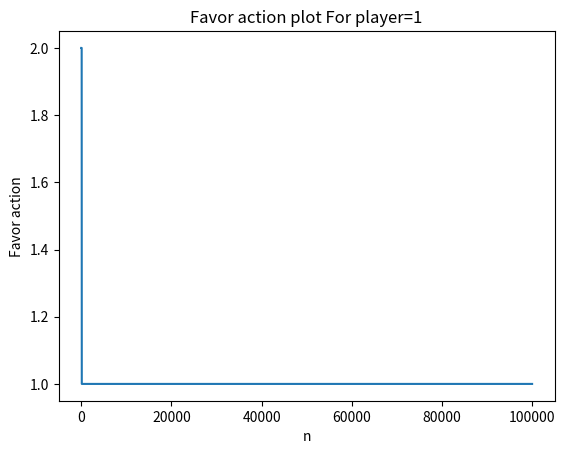
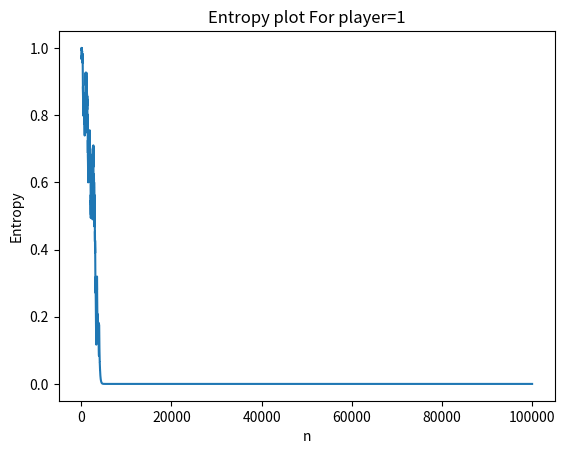
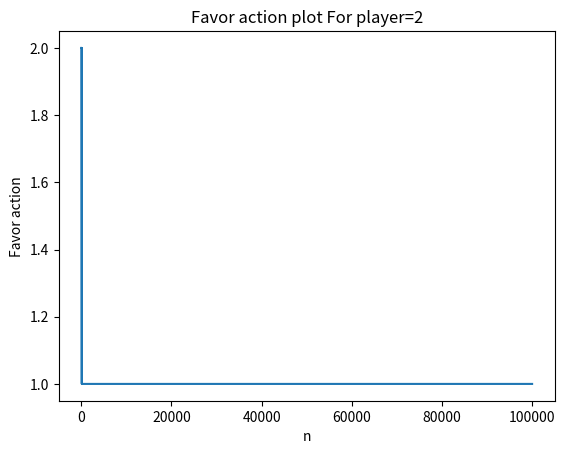
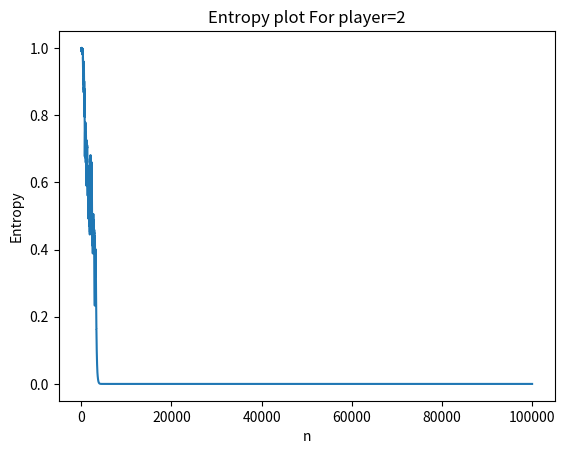
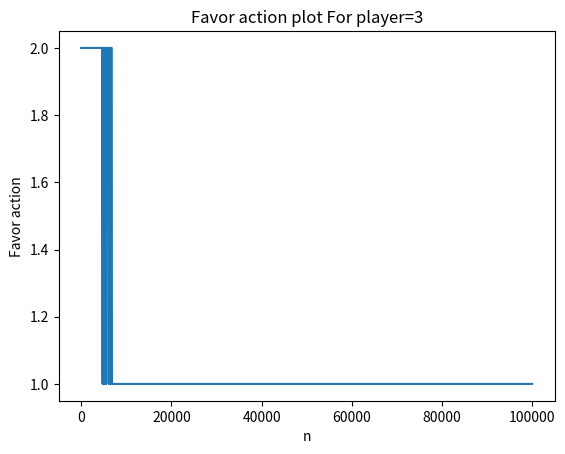
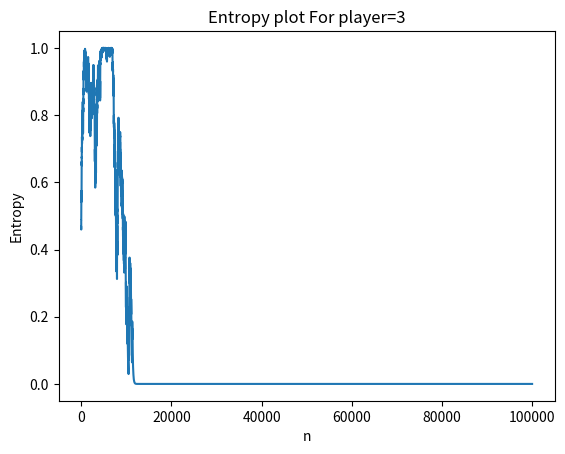
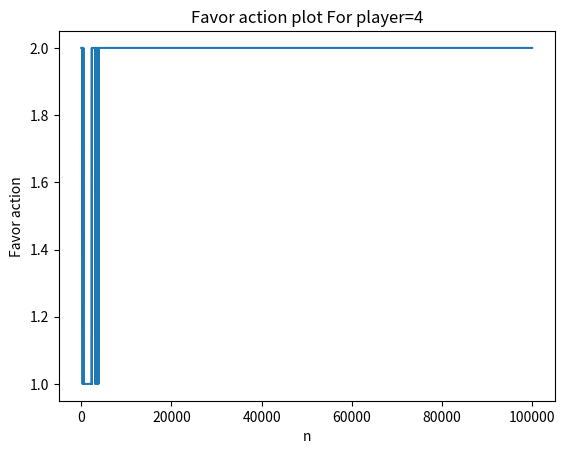
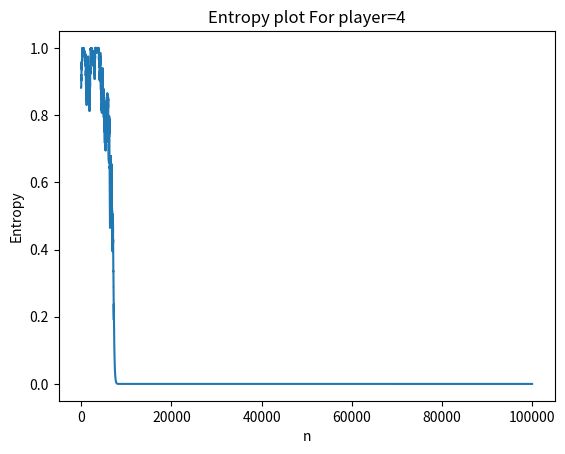
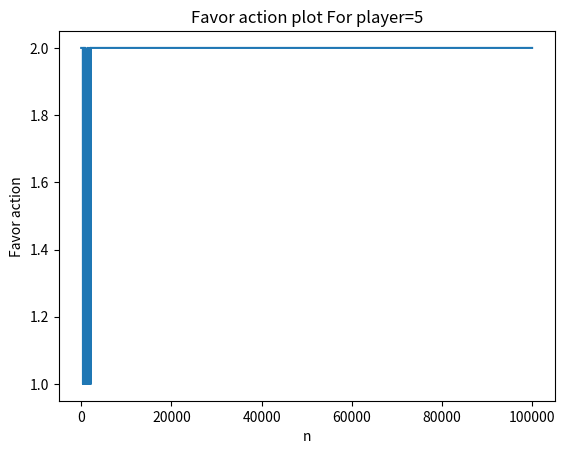
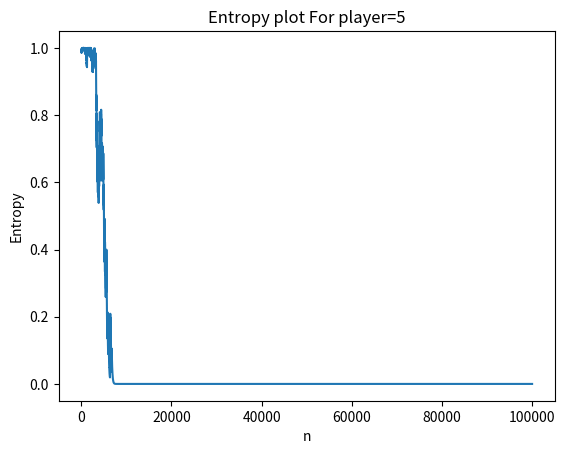
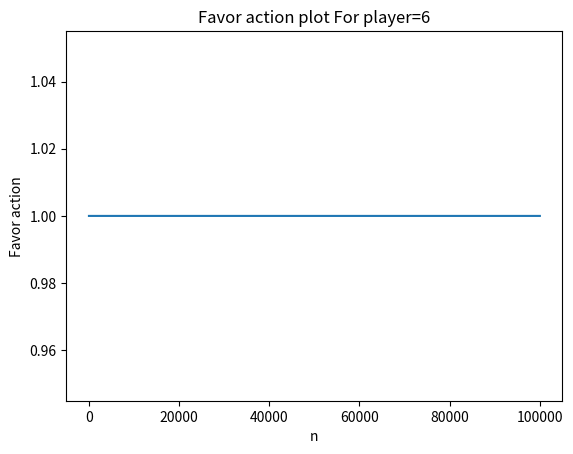
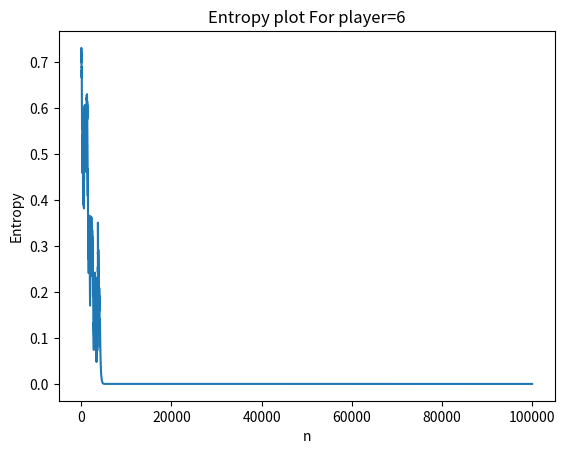
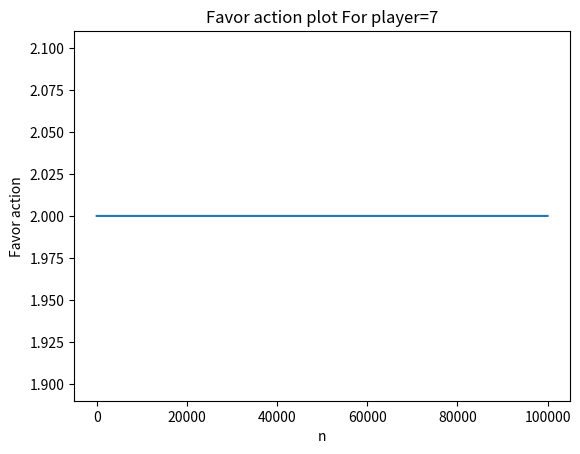
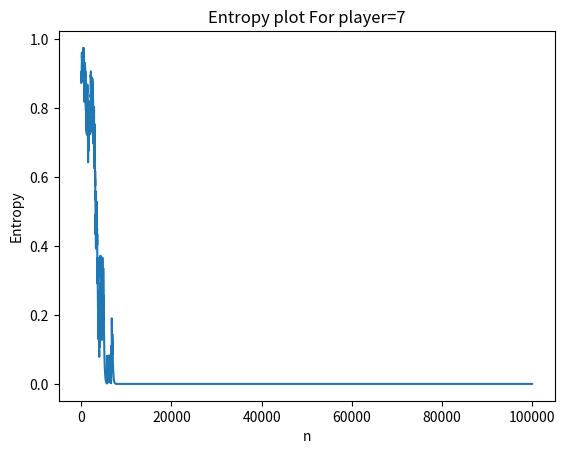
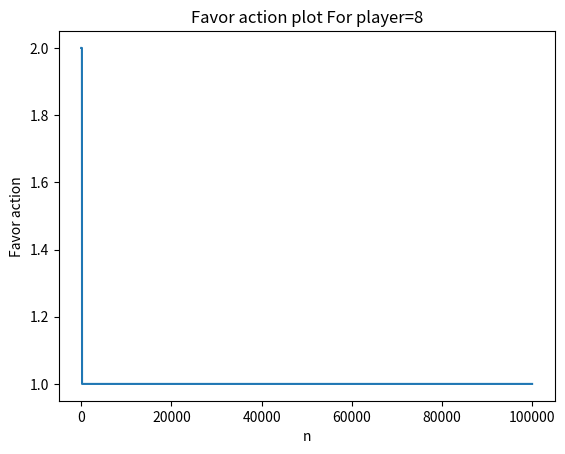
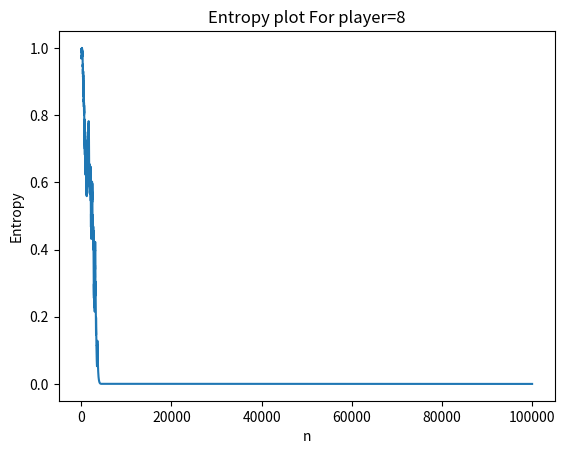

The matplotlib source for these figures, in order:
import math
import numpy as np
import matplotlib.pyplot as plt
import random
from typing import List


class Automata:
    def __init__(self, r, lambda_1, lambda_2):
        self.r = int(r)
        self.lambda_1 = lambda_1
        self.lambda_2 = lambda_2
        if (r == 0):
            raise ValueError("Must have at least one action.")
        self.probability_list = [1 / self.r for x in range(self.r)]
        self.action_selected_list = []
        self.action_last = -1
        self.entropy_list = []
        self.favor_action_list = []
        self.reward_history=[]
    def set_probability_list(self,probability_list):
        if len(probability_list)==self.r:
            self.probability_list = probability_list

    def decision(self):
        random_value = random.uniform(0, 1)
        if(random_value<self.probability_list[0]):
            self.action_last=1
        else:
            self.action_last=2
        # self.action_last = np.random.choice(np.arange(1, self.r + 1), 1, self.probability_list)[0]
        self.action_selected_list.append(self.action_last)
        self.favor_action_list.append(self.cal_probablable_action())
        self.entropy_list.append(self.cal_entropy())
        return self.action_last

    def update(self, B):
        if(B==1):
            if(self.action_last ==1):
                p=self.probability_list[0]
                self.probability_list[0]= p + (self.lambda_1  * (1 - p))
                self.probability_list[1]= 1-self.probability_list[0]
            if(self.action_last ==2):
                p=self.probability_list[1]
                self.probability_list[1]= p + (self.lambda_1  * (1 - p))
                self.probability_list[0]= 1-self.probability_list[1]

    def cal_entropy(self):
        entropy = 0
        for index in range(len(self.probability_list)):
            p = self.probability_list[index]
            entropy += -1 * math.log(p,self.r) * p
        return entropy

    def cal_probablable_action(self):
        return [i for i, j in enumerate(self.probability_list) if j == max(self.probability_list)][0] + 1


class Environment:
    def __init__(self, r):
        self.r = r
        self.probability_list = []

    def get_reward(self, rate_yes):
        # probability for get reward
        # G=0.9e-[(0.7-x)*(0.7-x)/0.0625]
        G = 0.9 * math.exp(-((0.7 - rate_yes) * (0.7 - rate_yes) / 0.0625))
        random_value = random.uniform(0, 1)
        if (random_value < G):
            return 1
        return 0
    def get_reward_custom(self, action_list):
        if action_list==[2,2,1,2,1,2,1,2,2,2]:
            return 1
        return 0
    def get_reward_custom1(self, rate_yes):
        if rate_yes == 0.7:
            return 1
        return 0

class Node:
    def __init__(self, automatas: List[Automata], id: int):
        self.automata_list = automatas
        self.id = id


class Graph:
    def __init__(self, initial_node_list: List[Node]):
        self.node_list = initial_node_list
    def add_node(self,node):
        self.node_list.append(node)
    def get_nodes(self):
        return self.node_list

# setting
num_iteration = 100000
r = 2
lambda_1 = 0.01
lambda_2 = 0
number_players=10
rate_yes_list=[]

# set third action as favor action!
environment = Environment(r)
graph = Graph([])
def probability_players(i):
        switcher={
                0:[0.4,0.6],
                1:[0.45,0.55],
                2:[0.1,0.9],
                3:[0.3,0.7],
                4:[0.45,0.55],
                5:[0.8,0.2],
                6:[0.3,0.7],
                7:[0.4,0.6],
                8:[0.5,0.5],
                9:[0.85,0.15],
             }
        return switcher.get(i,[])

for i in range(number_players):
    automata_instance = Automata(r, lambda_1, lambda_2)
    automata_instance.set_probability_list(probability_players(i))
    node = Node([automata_instance],i+1)
    graph.add_node(node)
#play senario
index_num_iteration=0

while index_num_iteration < num_iteration:
    action_selected_list=[]
    rate_yes=0
    for node in graph.get_nodes():
        action_selected = node.automata_list[0].decision()
        action_selected_list.append(action_selected)
        if(action_selected==1):
            rate_yes +=1
    rate_yes = float(rate_yes/number_players)
    rate_yes_list.append(rate_yes)
    #get reward
    for node in graph.get_nodes():
        reward = environment.get_reward(rate_yes)
        # reward = environment.get_reward_custom(action_selected)
        node.automata_list[0].reward_history.append(reward)
        node.automata_list[0].update(reward)
    index_num_iteration+=1

for node in graph.get_nodes():
    automata_instance=node.automata_list[0]
    plt.figure()
    plt.plot(np.arange(0, num_iteration), automata_instance.favor_action_list)
    plt.title('Favor action plot For player=' +str(node.id))
    plt.xlabel('n')
    plt.ylabel('Favor action')
    plt.savefig('favor_action'+str(node.id)+'.png')
    # entropy plot
    plt.figure()
    plt.plot(np.arange(0, num_iteration), automata_instance.entropy_list)
    plt.title('Entropy plot For player=' +str(node.id))
    plt.xlabel('n')
    plt.ylabel('Entropy')
    plt.savefig('entropy'+str(node.id)+'.png')

    # print("Average Reward"+str(node.id)+" =" + str(sum(automata_instance.reward_history) / len(automata_instance.reward_history)))
    print("Probability Action"+str(node.id)+" =" + str(automata_instance.probability_list))


